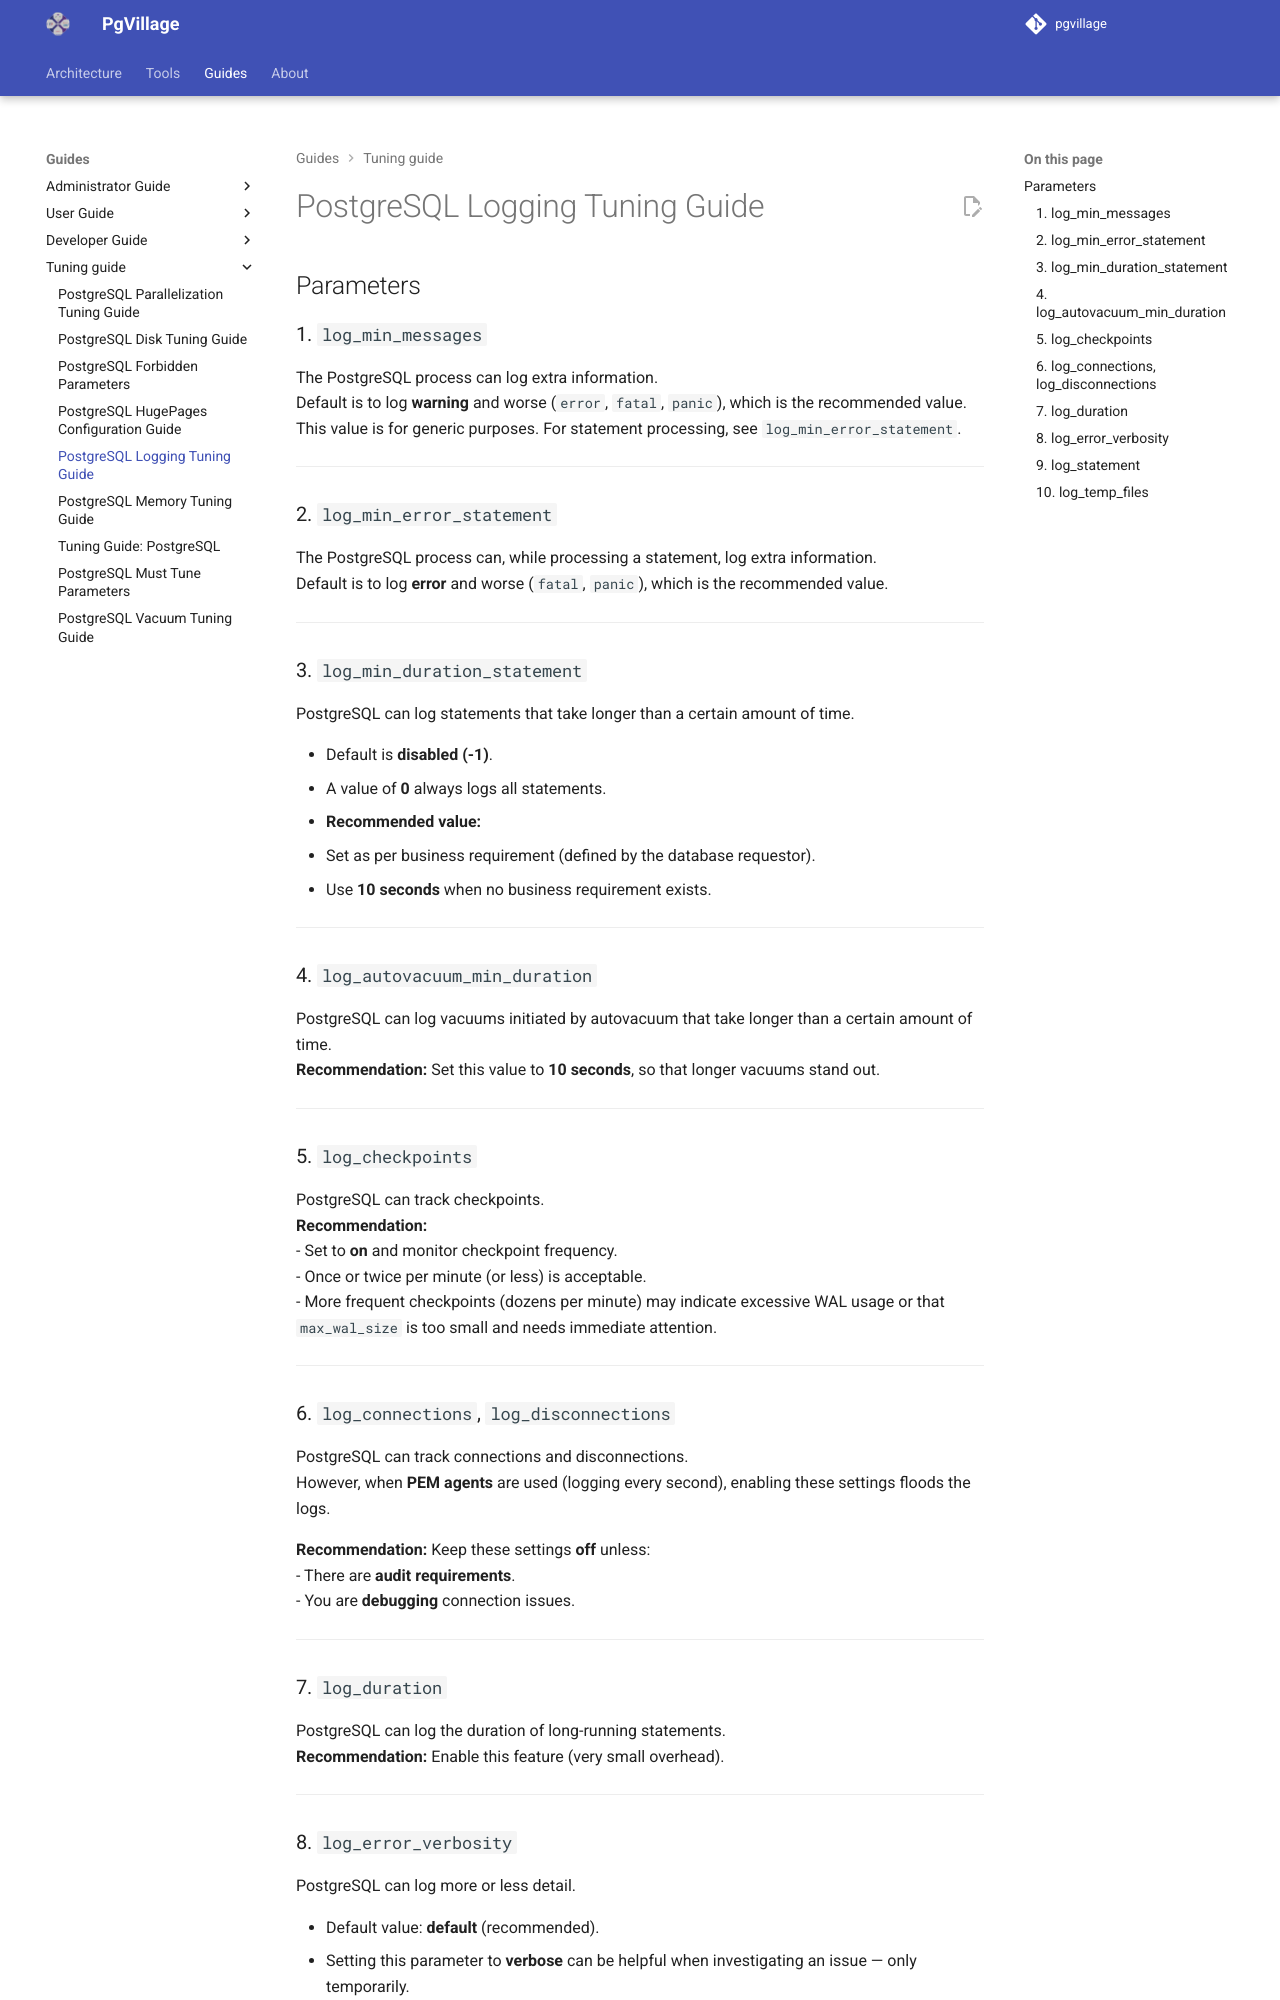

repository: pgvillage/pgvillage · page: v1.2.x/tuning/logging_tuning/index.html · generator: mkdocs

# PostgreSQL Logging Tuning Guide

## Parameters

### 1. `log_min_messages`
The PostgreSQL process can log extra information.  
Default is to log **warning** and worse (`error`, `fatal`, `panic`), which is the recommended value.  
This value is for generic purposes. For statement processing, see `log_min_error_statement`.

---

### 2. `log_min_error_statement`
The PostgreSQL process can, while processing a statement, log extra information.  
Default is to log **error** and worse (`fatal`, `panic`), which is the recommended value.

---

### 3. `log_min_duration_statement`
PostgreSQL can log statements that take longer than a certain amount of time.  

- Default is **disabled (-1)**.  
- A value of **0** always logs all statements.  
- **Recommended value:**  
  - Set as per business requirement (defined by the database requestor).  
  - Use **10 seconds** when no business requirement exists.

---

### 4. `log_autovacuum_min_duration`
PostgreSQL can log vacuums initiated by autovacuum that take longer than a certain amount of time.  
**Recommendation:** Set this value to **10 seconds**, so that longer vacuums stand out.

---

### 5. `log_checkpoints`
PostgreSQL can track checkpoints.  
**Recommendation:**  
- Set to **on** and monitor checkpoint frequency.  
- Once or twice per minute (or less) is acceptable.  
- More frequent checkpoints (dozens per minute) may indicate excessive WAL usage or that `max_wal_size` is too small and needs immediate attention.

---

### 6. `log_connections`, `log_disconnections`
PostgreSQL can track connections and disconnections.  
However, when **PEM agents** are used (logging every second), enabling these settings floods the logs.  

**Recommendation:** Keep these settings **off** unless:  
- There are **audit requirements**.  
- You are **debugging** connection issues.

---

### 7. `log_duration`
PostgreSQL can log the duration of long-running statements.  
**Recommendation:** Enable this feature (very small overhead).

---
